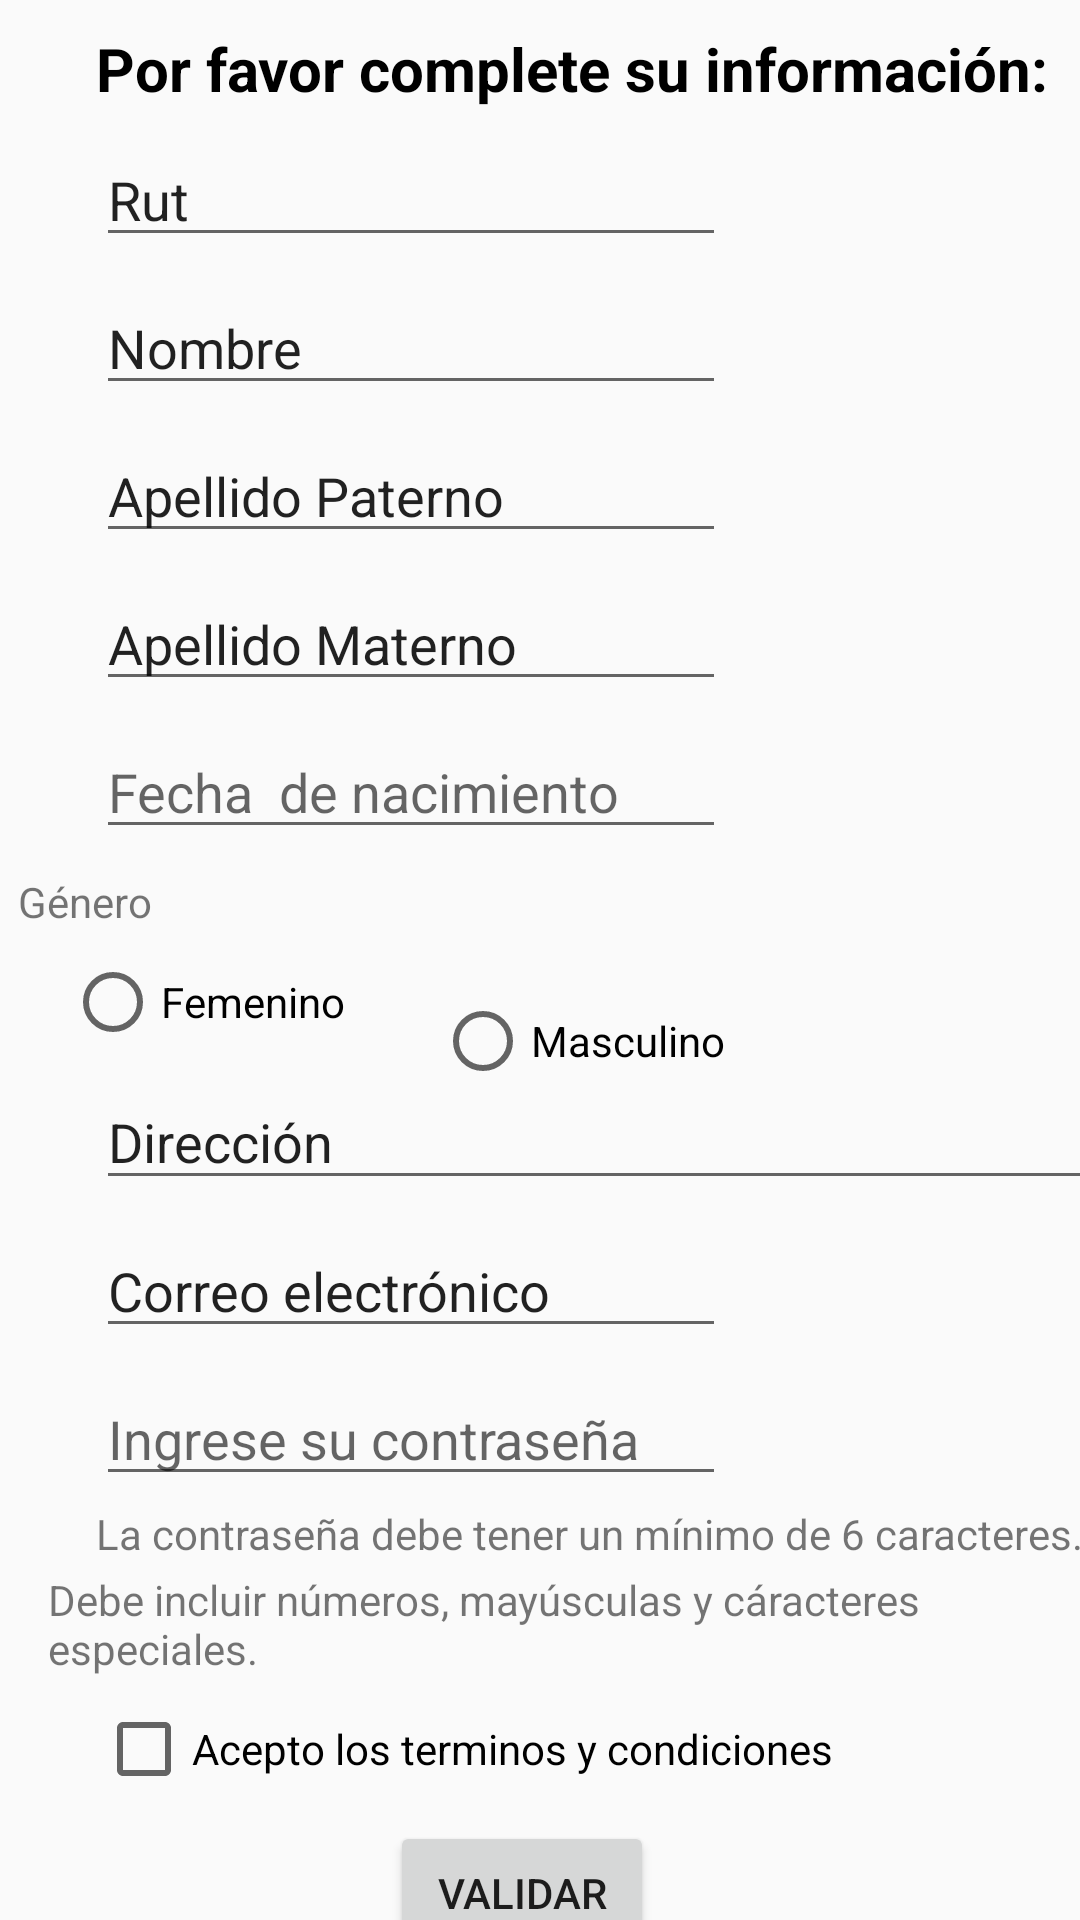

Here is an Android app screen rendered from its layout file. Give the layout XML and the strings, colors and styles it references.
<!-- AndroidManifest.xml: application theme Theme.PocketSave -->
<!-- res/layout/activity_register.xml -->
<?xml version="1.0" encoding="utf-8"?>
<android.support.constraint.ConstraintLayout xmlns:android="http://schemas.android.com/apk/res/android"
    xmlns:app="http://schemas.android.com/apk/res-auto"
    xmlns:tools="http://schemas.android.com/tools"
    android:layout_width="match_parent"
    android:layout_height="match_parent"
    tools:context=".Register">

    <TextView
        android:id="@+id/title_register"
        android:layout_width="wrap_content"
        android:layout_height="wrap_content"
        android:layout_marginStart="32dp"
        android:layout_marginTop="80dp"
        android:text="Por favor complete su información:"
        android:textColor="@color/black"
        android:textSize="20sp"
        android:textStyle="bold"
        app:layout_constraintBottom_toTopOf="@+id/editTextTextPersonName2"
        app:layout_constraintEnd_toEndOf="parent"
        app:layout_constraintHorizontal_bias="0.0"
        app:layout_constraintStart_toStartOf="parent"
        app:layout_constraintTop_toTopOf="parent" />

    <EditText
        android:id="@+id/editTextTextPersonName2"
        android:layout_width="wrap_content"
        android:layout_height="wrap_content"
        android:layout_marginStart="32dp"
        android:layout_marginTop="8dp"
        android:layout_marginEnd="169dp"
        android:ems="10"
        android:inputType="textPersonName"
        android:text="Rut"
        app:layout_constraintBottom_toTopOf="@+id/editTextTextPersonName7"
        app:layout_constraintEnd_toEndOf="parent"
        app:layout_constraintHorizontal_bias="0.0"
        app:layout_constraintStart_toStartOf="parent"
        app:layout_constraintTop_toBottomOf="@+id/title_register" />

    <EditText
        android:id="@+id/editTextTextPersonName7"
        android:layout_width="wrap_content"
        android:layout_height="wrap_content"
        android:layout_marginStart="32dp"
        android:layout_marginTop="8dp"
        android:layout_marginEnd="168dp"
        android:ems="10"
        android:inputType="textPersonName"
        android:text="Nombre"
        app:layout_constraintBottom_toTopOf="@+id/editTextTextPersonName8"
        app:layout_constraintEnd_toEndOf="parent"
        app:layout_constraintHorizontal_bias="0.0"
        app:layout_constraintStart_toStartOf="parent"
        app:layout_constraintTop_toBottomOf="@+id/editTextTextPersonName2" />

    <EditText
        android:id="@+id/editTextTextPersonName8"
        android:layout_width="wrap_content"
        android:layout_height="wrap_content"
        android:layout_marginStart="32dp"
        android:layout_marginTop="8dp"
        android:layout_marginEnd="169dp"
        android:ems="10"
        android:inputType="textPersonName"
        android:text="Apellido Paterno"
        app:layout_constraintBottom_toTopOf="@+id/editTextTextPersonName9"
        app:layout_constraintEnd_toEndOf="parent"
        app:layout_constraintHorizontal_bias="0.0"
        app:layout_constraintStart_toStartOf="parent"
        app:layout_constraintTop_toBottomOf="@+id/editTextTextPersonName7" />

    <EditText
        android:id="@+id/editTextTextPersonName9"
        android:layout_width="wrap_content"
        android:layout_height="wrap_content"
        android:layout_marginStart="32dp"
        android:layout_marginTop="8dp"
        android:layout_marginEnd="169dp"
        android:ems="10"
        android:inputType="textPersonName"
        android:text="Apellido Materno"
        app:layout_constraintBottom_toTopOf="@+id/editTextDate"
        app:layout_constraintEnd_toEndOf="parent"
        app:layout_constraintHorizontal_bias="0.0"
        app:layout_constraintStart_toStartOf="parent"
        app:layout_constraintTop_toBottomOf="@+id/editTextTextPersonName8" />

    <EditText
        android:id="@+id/editTextDate"
        android:layout_width="wrap_content"
        android:layout_height="wrap_content"
        android:layout_marginStart="32dp"
        android:layout_marginTop="8dp"
        android:layout_marginEnd="169dp"
        android:ems="10"
        android:hint="Fecha  de nacimiento"
        android:inputType="date"
        app:layout_constraintBottom_toTopOf="@+id/textView6"
        app:layout_constraintEnd_toEndOf="parent"
        app:layout_constraintHorizontal_bias="0.0"
        app:layout_constraintStart_toStartOf="parent"
        app:layout_constraintTop_toBottomOf="@+id/editTextTextPersonName9" />

    <TextView
        android:id="@+id/textView6"
        android:layout_width="wrap_content"
        android:layout_height="wrap_content"
        android:layout_marginStart="32dp"
        android:layout_marginTop="8dp"
        android:layout_marginEnd="320dp"
        android:text="Género"
        app:layout_constraintBottom_toTopOf="@+id/radioButton"
        app:layout_constraintEnd_toEndOf="parent"
        app:layout_constraintHorizontal_bias="0.714"
        app:layout_constraintStart_toStartOf="parent"
        app:layout_constraintTop_toBottomOf="@+id/editTextDate" />

    <RadioGroup
        android:layout_width="wrap_content"
        android:layout_height="wrap_content"
        app:layout_constraintBottom_toTopOf="@+id/radioButton"
        app:layout_constraintEnd_toStartOf="@+id/radioButton2" />

    <RadioButton
        android:id="@+id/radioButton"
        android:layout_width="wrap_content"
        android:layout_height="wrap_content"
        android:layout_marginStart="32dp"
        android:layout_marginTop="8dp"
        android:layout_marginEnd="30dp"
        android:text="Femenino"
        app:layout_constraintBottom_toTopOf="@+id/editTextTextPersonName10"
        app:layout_constraintEnd_toStartOf="@+id/radioButton2"
        app:layout_constraintStart_toStartOf="parent"
        app:layout_constraintTop_toBottomOf="@+id/textView6" />

    <RadioButton
        android:id="@+id/radioButton2"
        android:layout_width="wrap_content"
        android:layout_height="wrap_content"
        android:layout_marginTop="48dp"
        android:layout_marginEnd="129dp"
        android:text="Masculino"
        app:layout_constraintBottom_toTopOf="@+id/editTextTextPersonName10"
        app:layout_constraintEnd_toEndOf="parent"
        app:layout_constraintStart_toEndOf="@+id/radioButton"
        app:layout_constraintTop_toBottomOf="@+id/editTextDate"
        app:layout_constraintVertical_bias="0.0" />

    <EditText
        android:id="@+id/editTextTextPersonName10"
        android:layout_width="342dp"
        android:layout_height="42dp"
        android:layout_marginStart="32dp"
        android:layout_marginTop="8dp"
        android:layout_marginEnd="37dp"
        android:ems="10"
        android:inputType="textPersonName"
        android:text="Dirección"
        app:layout_constraintBottom_toTopOf="@+id/editTextTextEmailAddress"
        app:layout_constraintEnd_toEndOf="parent"
        app:layout_constraintHorizontal_bias="0.0"
        app:layout_constraintStart_toStartOf="parent"
        app:layout_constraintTop_toBottomOf="@+id/radioButton" />

    <EditText
        android:id="@+id/editTextTextEmailAddress"
        android:layout_width="wrap_content"
        android:layout_height="wrap_content"
        android:layout_marginStart="32dp"
        android:layout_marginTop="8dp"
        android:layout_marginEnd="169dp"
        android:ems="10"
        android:inputType="textEmailAddress"
        android:text="Correo electrónico"
        app:layout_constraintBottom_toTopOf="@+id/editTextTextPassword2"
        app:layout_constraintEnd_toEndOf="parent"
        app:layout_constraintHorizontal_bias="0.0"
        app:layout_constraintStart_toStartOf="parent"
        app:layout_constraintTop_toBottomOf="@+id/editTextTextPersonName10" />

    <EditText
        android:id="@+id/editTextTextPassword2"
        android:layout_width="wrap_content"
        android:layout_height="wrap_content"
        android:layout_marginStart="32dp"
        android:layout_marginTop="8dp"
        android:layout_marginEnd="169dp"
        android:ems="10"
        android:hint="Ingrese su contraseña"
        android:inputType="textPassword"
        app:layout_constraintBottom_toTopOf="@+id/textView7"
        app:layout_constraintEnd_toEndOf="parent"
        app:layout_constraintHorizontal_bias="0.0"
        app:layout_constraintStart_toStartOf="parent"
        app:layout_constraintTop_toBottomOf="@+id/editTextTextEmailAddress" />

    <TextView
        android:id="@+id/textView7"
        android:layout_width="wrap_content"
        android:layout_height="wrap_content"
        android:layout_marginStart="32dp"
        android:layout_marginTop="3dp"
        android:layout_marginEnd="41dp"
        android:text="La contraseña debe tener un mínimo de 6 caracteres."
        app:layout_constraintBottom_toTopOf="@+id/textView8"
        app:layout_constraintEnd_toEndOf="parent"
        app:layout_constraintHorizontal_bias="0.0"
        app:layout_constraintStart_toStartOf="parent"
        app:layout_constraintTop_toBottomOf="@+id/editTextTextPassword2" />

    <TextView
        android:id="@+id/textView8"
        android:layout_width="wrap_content"
        android:layout_height="wrap_content"
        android:layout_marginStart="16dp"
        android:layout_marginTop="3dp"
        android:layout_marginEnd="12dp"
        android:text="Debe incluir números, mayúsculas y cáracteres especiales."
        app:layout_constraintBottom_toTopOf="@+id/checkBox"
        app:layout_constraintEnd_toEndOf="parent"
        app:layout_constraintHorizontal_bias="0.0"
        app:layout_constraintStart_toStartOf="parent"
        app:layout_constraintTop_toBottomOf="@+id/textView7" />

    <Button
        android:id="@+id/button3"
        android:layout_width="wrap_content"
        android:layout_height="wrap_content"
        android:layout_marginStart="32dp"
        android:layout_marginTop="8dp"
        android:layout_marginEnd="32dp"
        android:layout_marginBottom="56dp"
        android:text="validar"
        app:layout_constraintBottom_toBottomOf="parent"
        app:layout_constraintEnd_toEndOf="parent"
        app:layout_constraintHorizontal_bias="0.471"
        app:layout_constraintStart_toStartOf="parent"
        app:layout_constraintTop_toBottomOf="@+id/checkBox" />

    <CheckBox
        android:id="@+id/checkBox"
        android:layout_width="wrap_content"
        android:layout_height="wrap_content"
        android:layout_marginStart="32dp"
        android:layout_marginTop="8dp"
        android:layout_marginEnd="132dp"
        android:text="Acepto los terminos y condiciones"
        app:layout_constraintBottom_toTopOf="@+id/button3"
        app:layout_constraintEnd_toEndOf="parent"
        app:layout_constraintHorizontal_bias="0.0"
        app:layout_constraintStart_toStartOf="parent"
        app:layout_constraintTop_toBottomOf="@+id/textView8" />


</android.support.constraint.ConstraintLayout>
<!-- resources referenced by this layout -->
<resources>
  <style name="Theme.PocketSave" parent="Theme.AppCompat.Light.DarkActionBar">
          
          <item name="colorPrimary">@color/purple_500</item>
          <item name="colorPrimaryDark">@color/purple_700</item>
          <item name="colorAccent">@color/teal_200</item>
          
      </style>
  <!-- not gathered from this repository: default colours our renderer supplied (Android Studio template values) -->
  <color name="purple_500">#FF6200EE</color>
  <color name="purple_700">#FF3700B3</color>
  <color name="teal_200">#FF03DAC5</color>
  <color name="black">#FF000000</color>
</resources>
